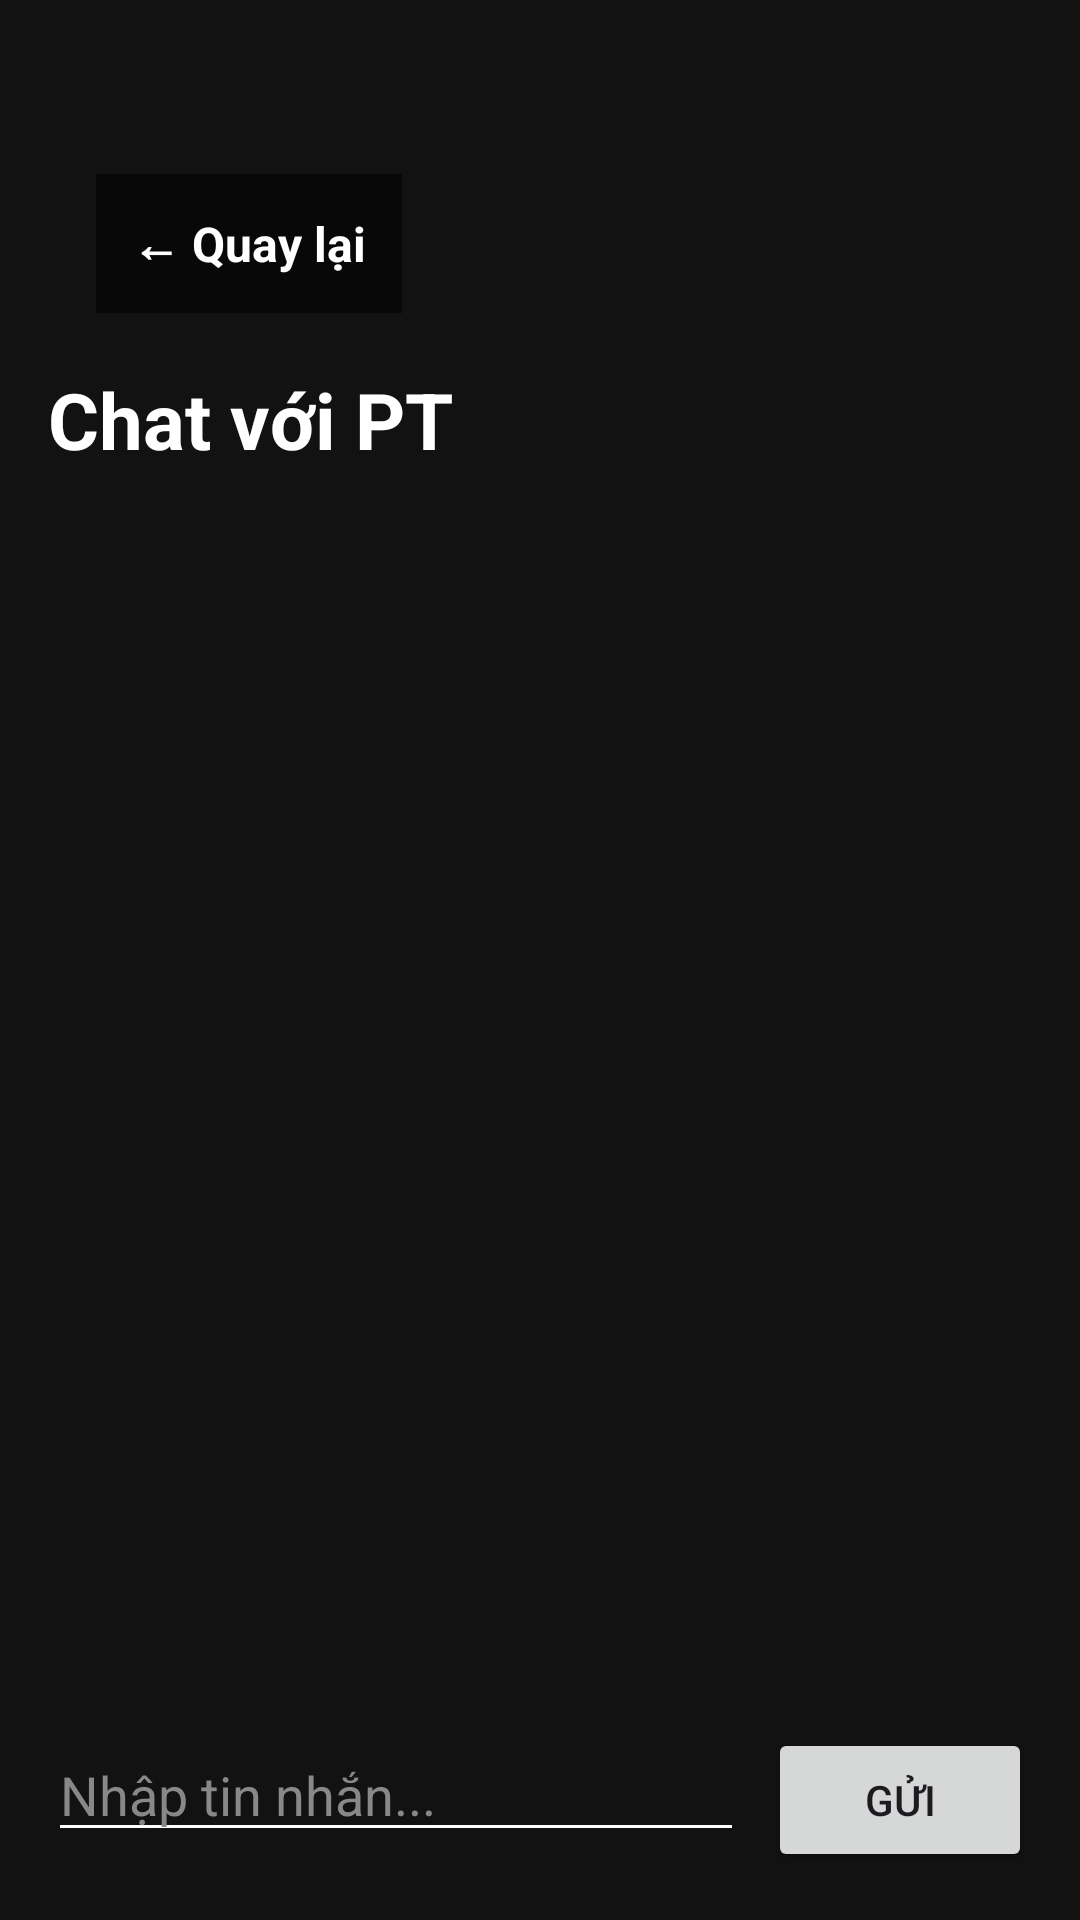

This screen was rendered from an Android layout file. Write that file and the resources it references.
<!-- AndroidManifest.xml: application theme Theme.FitBody -->
<!-- res/layout/activity_pt_chat.xml -->
<?xml version="1.0" encoding="utf-8"?>
<LinearLayout
    xmlns:android="http://schemas.android.com/apk/res/android"
    android:layout_width="match_parent"
    android:layout_height="match_parent"
    android:orientation="vertical"
    android:background="#121212"
    android:padding="16dp">

    <TextView
        android:id="@+id/btnBack"
        android:layout_width="wrap_content"
        android:layout_height="wrap_content"
        android:text="← Quay lại"
        android:textColor="#FFFFFF"
        android:textSize="16sp"
        android:textStyle="bold"
        android:background="#88000000"
        android:padding="12dp"
        android:layout_marginStart="16dp"
        android:layout_marginTop="42dp"/>

    <TextView
        android:id="@+id/txtChatTitle"
        android:layout_width="match_parent"
        android:layout_height="wrap_content"
        android:text="Chat với PT"
        android:textColor="#FFFFFF"
        android:textSize="26sp"
        android:textStyle="bold"
        android:layout_marginTop="18dp"/>

    <androidx.recyclerview.widget.RecyclerView
        android:id="@+id/recyclerMessages"
        android:layout_width="match_parent"
        android:layout_height="0dp"
        android:layout_weight="1"
        android:layout_marginTop="18dp"/>

    <LinearLayout
        android:layout_width="match_parent"
        android:layout_height="wrap_content"
        android:orientation="horizontal"
        android:layout_marginTop="12dp">

        <EditText
            android:id="@+id/edtMessage"
            android:layout_width="0dp"
            android:layout_height="wrap_content"
            android:layout_weight="1"
            android:hint="Nhập tin nhắn..."
            android:textColor="#FFFFFF"
            android:textColorHint="#888888"
            android:backgroundTint="#FFFFFF"/>

        <Button
            android:id="@+id/btnSend"
            android:layout_width="wrap_content"
            android:layout_height="wrap_content"
            android:text="Gửi"
            android:layout_marginStart="8dp"/>

    </LinearLayout>

</LinearLayout>
<!-- resources referenced by this layout -->
<resources>
  <style name="Theme.FitBody" parent="Theme.Material3.DayNight.NoActionBar">
          <item name="colorPrimary">@color/primary</item>
          <item name="android:windowBackground">@color/app_background</item>
          <item name="android:statusBarColor">@color/app_background</item>
          <item name="android:navigationBarColor">@color/app_background</item>
  
          
          <item name="colorSurface">@color/card_background</item>
          <item name="colorOnSurface">@color/text_primary</item>
          <item name="colorOnSurfaceVariant">@color/text_secondary</item>
      </style>
  <color name="primary">#7C4DFF</color>
</resources>
